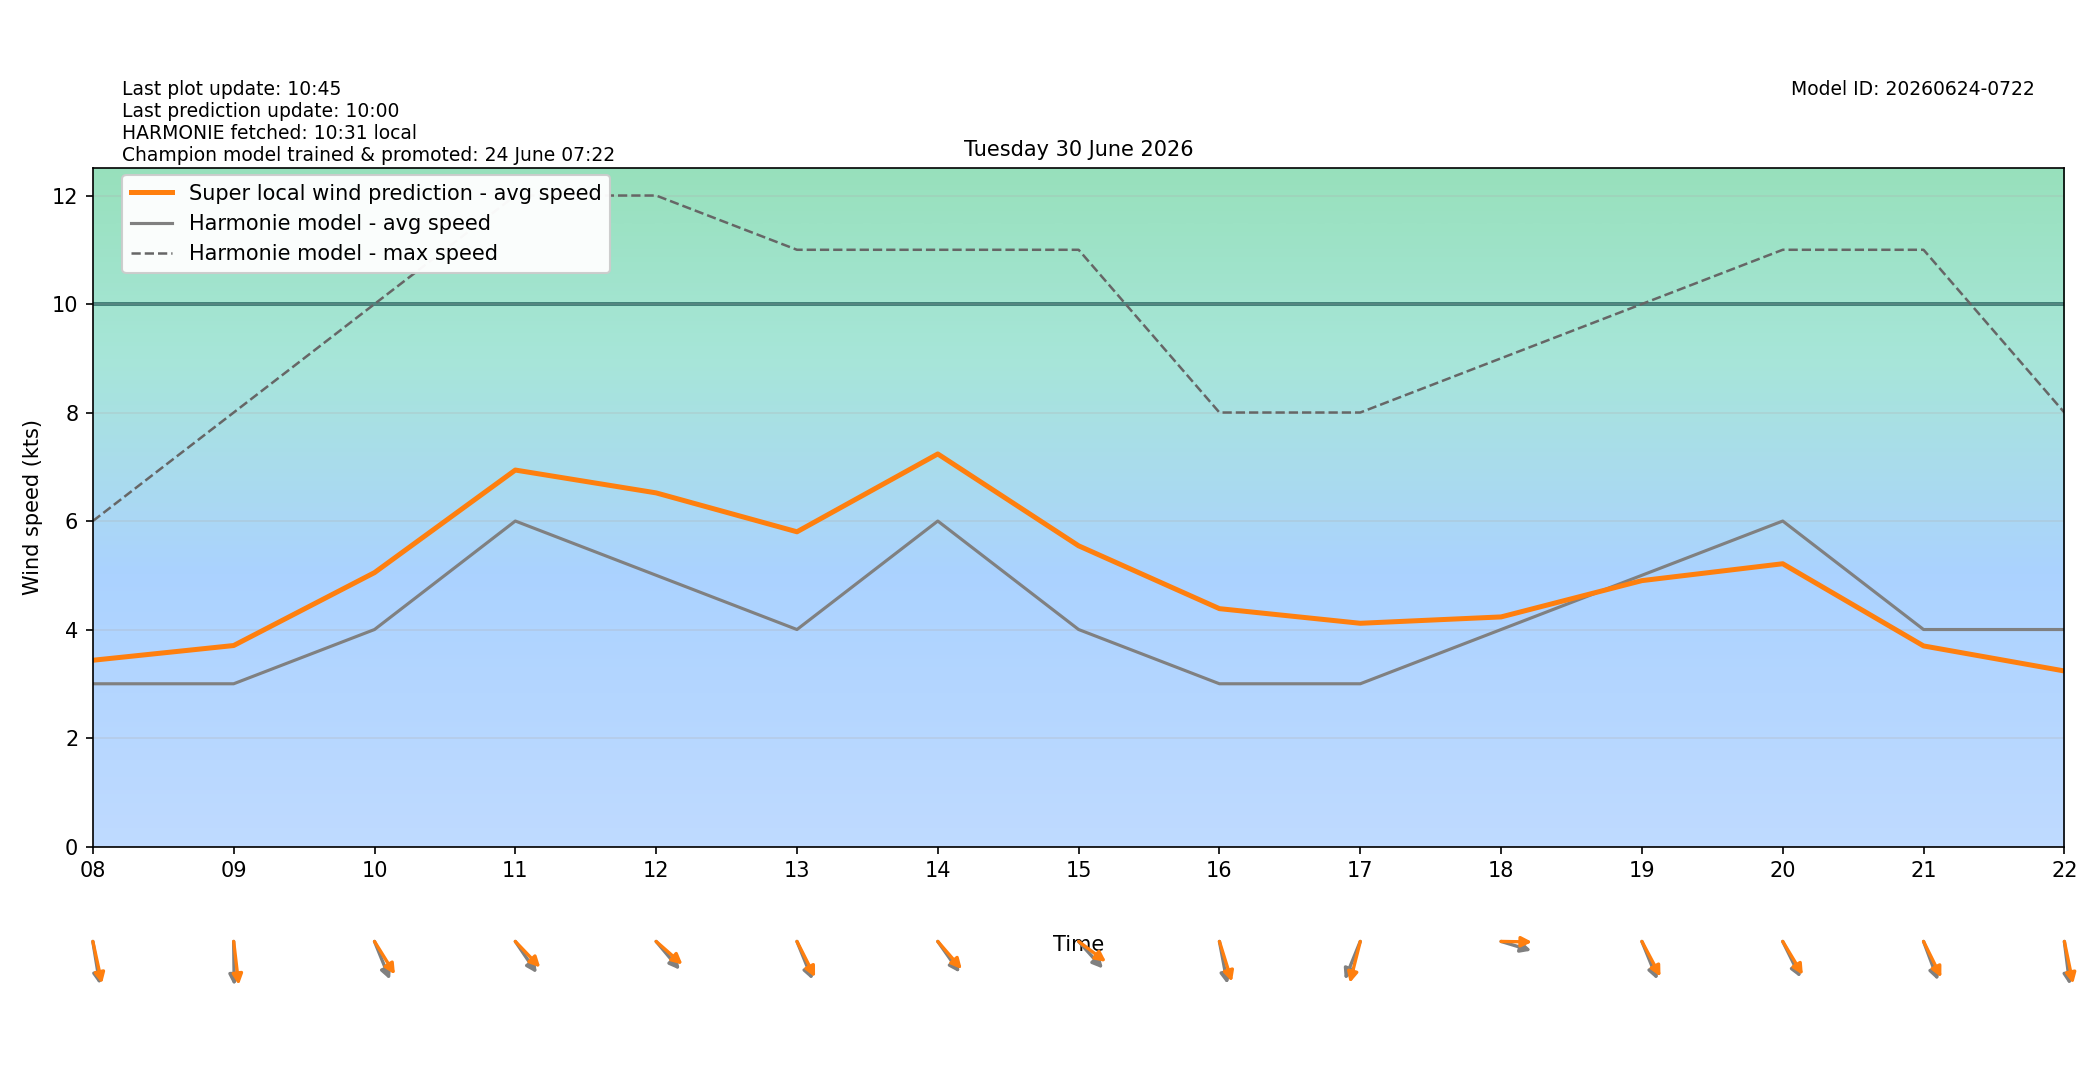

Data behind this chart, as committed beside it:
target_time_utc, target_time_local, hour_utc, hour_local, forecast_wind_speed, forecast_wind_min, forecast_wind_max, lstm_pred_wind_speed, delta_speed_lstm_minus_forecast, forecast_wind_dir_deg, lstm_pred_wind_dir_deg, delta_dir_lstm_minus_forecast
2026-06-29T22:00:00Z, 2026-06-30T00:00:00+0200, 22, 00, 4.0, 4.0, 7.0, 2.684, -1.316, 10.0, 15.29, 5.286
2026-06-29T23:00:00Z, 2026-06-30T01:00:00+0200, 23, 01, 3.0, 3.0, 6.0, 2.187, -0.8134, 10.0, 9.844, -0.1564
2026-06-30T00:00:00Z, 2026-06-30T02:00:00+0200, 00, 02, 3.0, 3.0, 4.0, 2.32, -0.6804, 352.0, 352.5, 0.4639
2026-06-30T01:00:00Z, 2026-06-30T03:00:00+0200, 01, 03, 3.0, 3.0, 4.0, 2.379, -0.6208, 354.0, 353.9, -0.1479
2026-06-30T02:00:00Z, 2026-06-30T04:00:00+0200, 02, 04, 3.0, 3.0, 4.0, 2.317, -0.683, 7.0, 6.767, -0.2333
2026-06-30T03:00:00Z, 2026-06-30T05:00:00+0200, 03, 05, 4.0, 4.0, 5.0, 2.526, -1.474, 26.0, 19.88, -6.124
2026-06-30T04:00:00Z, 2026-06-30T06:00:00+0200, 04, 06, 3.0, 3.0, 5.0, 2.627, -0.3731, 9.0, 4.453, -4.547
2026-06-30T05:00:00Z, 2026-06-30T07:00:00+0200, 05, 07, 3.0, 3.0, 6.0, 2.884, -0.1158, 10.0, 6.155, -3.845
2026-06-30T06:00:00Z, 2026-06-30T08:00:00+0200, 06, 08, 3.0, 3.0, 6.0, 3.433, 0.4333, 347.0, 342.8, -4.154
2026-06-30T07:00:00Z, 2026-06-30T09:00:00+0200, 07, 09, 3.0, 3.0, 8.0, 3.705, 0.7049, 359.0, 350.5, -8.457
2026-06-30T08:00:00Z, 2026-06-30T10:00:00+0200, 08, 10, 4.0, 4.0, 10.0, 5.049, 1.049, 330.0, 318.6, -11.36
2026-06-30T09:00:00Z, 2026-06-30T11:00:00+0200, 09, 11, 6.0, 6.0, 12.0, 6.94, 0.9396, 316.0, 306.3, -9.705
2026-06-30T10:00:00Z, 2026-06-30T12:00:00+0200, 10, 12, 5.0, 5.0, 12.0, 6.519, 1.519, 310.0, 301.6, -8.37
2026-06-30T11:00:00Z, 2026-06-30T13:00:00+0200, 11, 13, 4.0, 4.0, 11.0, 5.801, 1.801, 330.0, 324.3, -5.693
2026-06-30T12:00:00Z, 2026-06-30T14:00:00+0200, 12, 14, 6.0, 6.0, 11.0, 7.237, 1.237, 315.0, 309.1, -5.875
2026-06-30T13:00:00Z, 2026-06-30T15:00:00+0200, 13, 15, 4.0, 4.0, 11.0, 5.543, 1.543, 308.0, 297.6, -10.39
2026-06-30T14:00:00Z, 2026-06-30T16:00:00+0200, 14, 16, 3.0, 3.0, 8.0, 4.385, 1.385, 345.0, 336.1, -8.855
2026-06-30T15:00:00Z, 2026-06-30T17:00:00+0200, 15, 17, 3.0, 3.0, 8.0, 4.115, 1.115, 30.0, 19.75, -10.25
2026-06-30T16:00:00Z, 2026-06-30T18:00:00+0200, 16, 18, 4.0, 4.0, 9.0, 4.232, 0.2323, 282.0, 270.7, -11.34
2026-06-30T17:00:00Z, 2026-06-30T19:00:00+0200, 17, 19, 5.0, 5.0, 10.0, 4.901, -0.09861, 330.0, 323.1, -6.944
2026-06-30T18:00:00Z, 2026-06-30T20:00:00+0200, 18, 20, 6.0, 6.0, 11.0, 5.213, -0.7874, 325.0, 319.5, -5.505
2026-06-30T19:00:00Z, 2026-06-30T21:00:00+0200, 19, 21, 4.0, 4.0, 11.0, 3.698, -0.3025, 332.0, 324.9, -7.082
2026-06-30T20:00:00Z, 2026-06-30T22:00:00+0200, 20, 22, 4.0, 4.0, 8.0, 3.236, -0.7643, 350.0, 343.6, -6.374
2026-06-30T21:00:00Z, 2026-06-30T23:00:00+0200, 21, 23, 3.0, 3.0, 6.0, 2.276, -0.7242, 26.0, 19.51, -6.489
